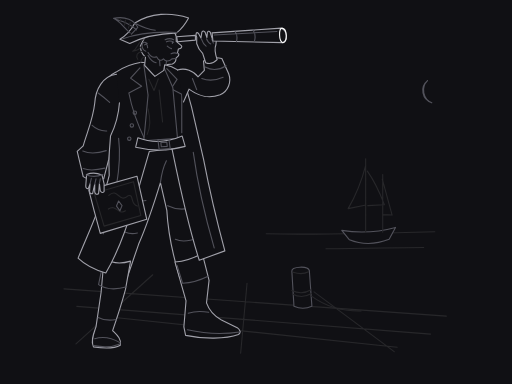
t = 0.00 s
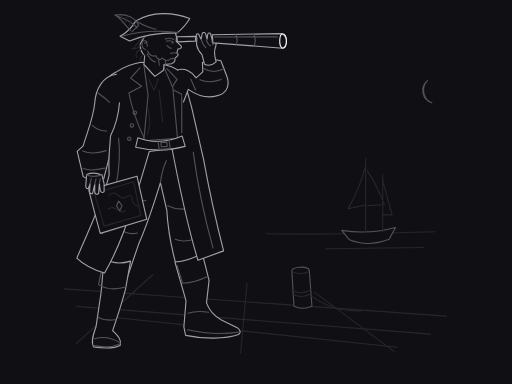
t = 0.80 s
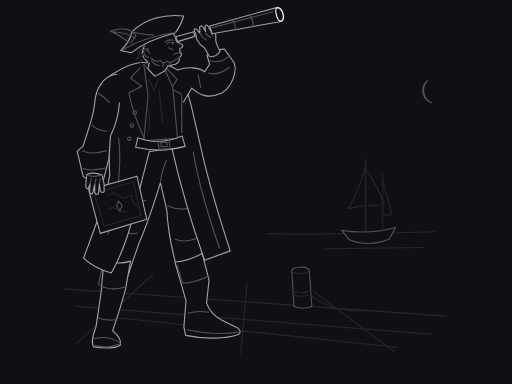
t = 1.75 s
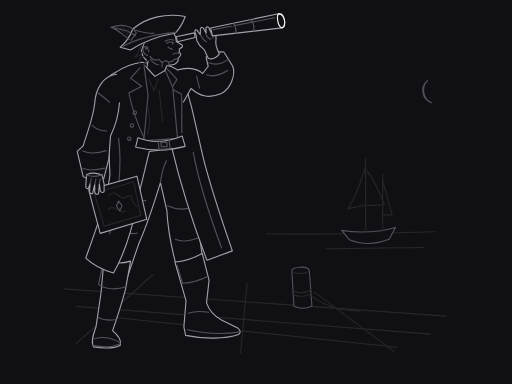
t = 2.50 s
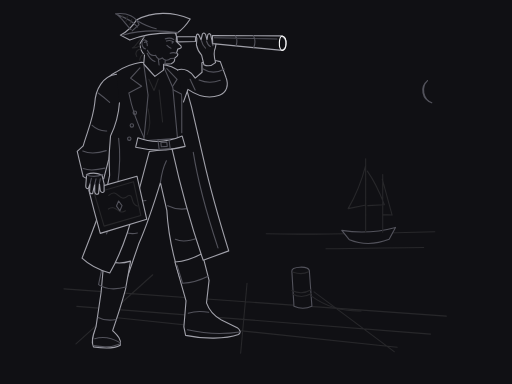
t = 3.25 s
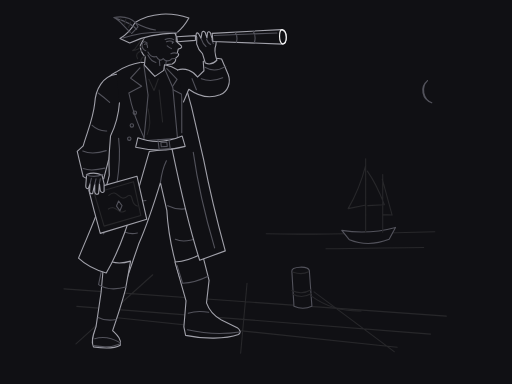
t = 4.25 s

The animated SVG that drew these frames (rendered in a browser with its animation timeline set to each time). Animation: 18 SMIL elements (animate=18); one cycle of 5.00 s, repeats indefinitely.

<svg xmlns="http://www.w3.org/2000/svg" width="1200" height="900" viewBox="0 0 1200 900" role="img" aria-labelledby="s105232-title s105232-desc">
<title id="s105232-title">The Captain Who Charted the Moon</title><desc id="s105232-desc">Native path illustration of an adult seafarer looking through a telescope on a quiet pier. A single bright lens edge anchors the monochrome line composition.</desc>
<style>path{stroke-width:1.1;vector-effect:non-scaling-stroke;stroke-linecap:round;stroke-linejoin:round}.sil{stroke:#a1a1aa}.mid{stroke:#52525b}.lo{stroke:#27272a}.hi{stroke:#fafafa}</style>
<rect width="1200" height="900" fill="#101014" /><g id="harbor"><path class="lo" d="M 150,677 L 1046,741 M 180,718 L 1009,783 M 269,744 L 931,814 M 358,644 L 178,806 M 579,664 L 564,828 M 736,684 L 924,824" fill="none" /><path class="lo" d="M 624,548 C 736,550 853,548 1019,543 M 764,583 C 855,583 925,580 993,580" fill="none" /><path class="mid" d="M 801,540 Q 865,550 927,533 L 912,561 Q 863,580 819,562 Z" fill="#101014" /><path class="lo" d="M 857,545 L 857,372 M 897,544 L 897,409 M 857,388 C 844,438 831,463 816,489 L 855,481 M 861,401 C 883,432 893,459 901,480 L 862,482 M 896,420 L 919,504 L 898,503" fill="none" /><path class="mid" d="M 1002,189 A 30,30 0 0,0 1012,241 A 32,32 0 0,1 1002,189" fill="none" /></g><g id="bollard"><path class="mid" d="M 684,635 C 684,625 721,622 725,634 L 731,718 Q 710,727 689,718 Z" fill="#101014" /><path class="lo" d="M 687,638 Q 708,645 723,637 M 684,681 Q 708,692 729,679 M 685,689 Q 708,701 730,688 M 730,694 Q 779,730 846,729" fill="none" /></g><g id="legs"><path class="sil" d="M 322,337 C 360,330 411,332 446,347 C 459,403 472,493 468,557 L 479,633 L 421,650 C 406,601 394,548 391,493 L 376,428 C 362,474 346,524 325,572 L 298,651 L 242,631 C 258,563 278,493 293,433 Z" fill="#101014" /><path class="mid" d="M 376,428 Q 380,397 390,377 M 300,455 Q 320,475 342,470 M 279,534 Q 298,552 322,546 M 393,482 Q 422,496 450,486 M 411,561 Q 431,570 464,558" fill="none" /></g><g id="boots"><path class="sil" d="M 244,606 Q 271,623 306,612 L 294,679 Q 282,723 264,775 C 273,784 286,795 282,809 Q 263,820 219,813 C 212,798 220,781 225,766 L 237,685 Z" fill="#101014" /><path class="mid" d="M 242,614 L 231,667 Q 257,684 297,672 M 230,744 Q 247,753 272,749 M 222,794 Q 250,785 281,803 M 221,810 Q 255,817 281,806" fill="none" /><path class="sil" d="M 410,614 Q 442,612 474,594 L 490,657 L 484,710 Q 493,736 519,750 L 556,768 Q 568,777 559,784 C 529,795 477,795 435,786 L 431,766 L 436,705 Z" fill="#101014" /><path class="mid" d="M 415,622 L 428,664 Q 457,663 489,647 M 441,734 Q 463,727 489,732 M 439,773 Q 502,787 562,778" fill="none" /></g><g id="coat"><path class="sil" d="M 331 146 Q 299 151 272 169 C 239 185 231 216 229 254 L 254 321 L 256 411 C 242 472 211 537 183 605 Q 207 628 248 640 C 283 580 304 511 325 441 L 350 355 L 403 348 C 418 421 437 516 467 610 L 527 588 C 508 518 492 451 477 373 L 449 251 L 429 179 Q 416 158 390 153 Z" fill="#101014" id="coat-contour-0" ><animate attributeName="d" dur="5s" repeatCount="indefinite" calcMode="spline" keyTimes="0;0.16;0.3;0.5;0.7;0.9;1" keySplines=".42 0 .58 1;.42 0 .58 1;.42 0 .58 1;.42 0 .58 1;.42 0 .58 1;.42 0 .58 1" values="M 331 146 Q 299 151 272 169 C 239 185 231 216 229 254 L 254 321 L 256 411 C 242 472 211 537 183 605 Q 207 628 248 640 C 283 580 304 511 325 441 L 350 355 L 403 348 C 418 421 437 516 467 610 L 527 588 C 508 518 492 451 477 373 L 449 251 L 429 179 Q 416 158 390 153 Z;M 331 146 Q 299 151 272 169 C 239 185 231 216 229 254 L 254 321 L 255.722 411 C 240.783 472 208.64 537 180.004 605 Q 204 628 245 640 C 280.124 580 302.074 511 324.313 441 L 350 355 L 403 348 C 417.601 421 434.986 516 464 610 L 524.068 588 C 505.951 518 491.151 451 476.991 373 L 449 251 L 429 179 Q 416 158 390 153 Z;M 331 146 Q 299 151 272 169 C 239 185 231 216 229 254 L 254 321 L 257.11 411 C 246.867 472 220.439 537 194.985 605 Q 219 628 260 640 C 294.504 580 311.705 511 327.748 441 L 350 355 L 403 348 C 419.594 421 445.056 516 479 610 L 538.727 588 C 516.195 518 495.398 451 477.038 373 L 449 251 L 429 179 Q 416 158 390 153 Z;M 331 146 Q 299 151 272 169 C 239 185 231 216 229 254 L 254 321 L 257.665 411 C 249.301 472 225.158 537 200.978 605 Q 225 628 266 640 C 300.256 580 315.558 511 329.122 441 L 350 355 L 403 348 C 420.391 421 449.084 516 485 610 L 544.591 588 C 520.292 518 497.097 451 477.056 373 L 449 251 L 429 179 Q 416 158 390 153 Z;M 331 146 Q 299 151 272 169 C 239 185 231 216 229 254 L 254 321 L 256.74 411 C 245.245 472 217.293 537 190.99 605 Q 215 628 256 640 C 290.67 580 309.137 511 326.832 441 L 350 355 L 403 348 C 419.063 421 442.371 516 475 610 L 534.818 588 C 513.463 518 494.265 451 477.025 373 L 449 251 L 429 179 Q 416 158 390 153 Z;M 331 146 Q 299 151 272 169 C 239 185 231 216 229 254 L 254 321 L 256 411 C 242 472 211 537 183 605 Q 207 628 248 640 C 283 580 304 511 325 441 L 350 355 L 403 348 C 418 421 437 516 467 610 L 527 588 C 508 518 492 451 477 373 L 449 251 L 429 179 Q 416 158 390 153 Z;M 331 146 Q 299 151 272 169 C 239 185 231 216 229 254 L 254 321 L 256 411 C 242 472 211 537 183 605 Q 207 628 248 640 C 283 580 304 511 325 441 L 350 355 L 403 348 C 418 421 437 516 467 610 L 527 588 C 508 518 492 451 477 373 L 449 251 L 429 179 Q 416 158 390 153 Z"/></path><path class="mid" d="M 328 159 L 306 183 L 332 202 L 302 218 C 310 259 325 297 340 328 M 391 161 L 415 186 L 401 208 L 426 221 L 426 311 M 278 324 C 286 388 269 478 242 548 M 453 357 C 463 430 483 515 502 581" fill="none" id="coat-contour-1" ><animate attributeName="d" dur="5s" repeatCount="indefinite" calcMode="spline" keyTimes="0;0.16;0.3;0.5;0.7;0.9;1" keySplines=".42 0 .58 1;.42 0 .58 1;.42 0 .58 1;.42 0 .58 1;.42 0 .58 1;.42 0 .58 1" values="M 328 159 L 306 183 L 332 202 L 302 218 C 310 259 325 297 340 328 M 391 161 L 415 186 L 401 208 L 426 221 L 426 311 M 278 324 C 286 388 269 478 242 548 M 453 357 C 463 430 483 515 502 581;M 328 159 L 306 183 L 332 202 L 302 218 C 310 259 325 297 340 328 M 391 161 L 415 186 L 401 208 L 426 221 L 426 311 M 278 324 C 285.926 388 267.674 478 239.479 548 M 453 357 C 462.479 430 481.003 515 499.116 581;M 328 159 L 306 183 L 332 202 L 302 218 C 310 259 325 297 340 328 M 391 161 L 415 186 L 401 208 L 426 221 L 426 311 M 278 324 C 286.297 388 274.303 478 252.084 548 M 453 357 C 465.086 430 490.986 515 513.535 581;M 328 159 L 306 183 L 332 202 L 302 218 C 310 259 325 297 340 328 M 391 161 L 415 186 L 401 208 L 426 221 L 426 311 M 278 324 C 286.446 388 276.955 478 257.125 548 M 453 357 C 466.129 430 494.98 515 519.303 581;M 328 159 L 306 183 L 332 202 L 302 218 C 310 259 325 297 340 328 M 391 161 L 415 186 L 401 208 L 426 221 L 426 311 M 278 324 C 286.198 388 272.536 478 248.722 548 M 453 357 C 464.391 430 488.324 515 509.69 581;M 328 159 L 306 183 L 332 202 L 302 218 C 310 259 325 297 340 328 M 391 161 L 415 186 L 401 208 L 426 221 L 426 311 M 278 324 C 286 388 269 478 242 548 M 453 357 C 463 430 483 515 502 581;M 328 159 L 306 183 L 332 202 L 302 218 C 310 259 325 297 340 328 M 391 161 L 415 186 L 401 208 L 426 221 L 426 311 M 278 324 C 286 388 269 478 242 548 M 453 357 C 463 430 483 515 502 581"/></path><path class="mid" d="M 312 264 A 4 4 0 1 0 320 264 A 4 4 0 1 0 312 264 M 305 294 A 4 4 0 1 0 313 294 A 4 4 0 1 0 305 294 M 299 325 A 4 4 0 1 0 307 325 A 4 4 0 1 0 299 325" fill="none" id="coat-contour-2" /></g><g id="shirt-belt"><path class="mid" d="M 337,151 L 358,174 L 383,155 L 405,205 L 416,324 L 337,330 L 347,223 Z" fill="#101014" /><path class="lo" d="M 349,186 L 361,212 L 371,185 M 373,211 L 381,286 M 347,255 Q 356,290 345,315" fill="none" /><path class="sil" d="M 323,323 Q 373,342 427,319 L 434,343 Q 377,359 318,345 Z" fill="#101014" /><path class="mid" d="M 370,327 L 396,327 L 399,349 L 373,350 Z M 377,334 L 391,333 L 392,343 L 378,344 Z" fill="none" /></g><g id="chart"><path class="sil" d="M 208,445 L 321,413 L 344,514 L 235,547 Q 220,493 208,445 Z" fill="#101014" /><path class="lo" d="M 221,453 L 313,426 L 330,505 L 244,530 Z M 255,458 C 276,438 279,478 300,459 C 315,454 304,478 322,483 M 254,490 C 272,477 278,506 294,494" fill="none" /><path class="mid" d="M 278,471 L 286,482 L 281,494 L 273,483 Z" fill="none" /></g><g id="down-arm"><path class="sil" d="M 273,174 C 241,178 224,209 222,242 C 218,280 204,310 195,342 L 181,355 L 195,414 Q 216,427 243,419 L 255,373 L 259,319 Q 277,282 280,241" fill="#101014" /><path class="mid" d="M 230,218 Q 245,229 257,240 M 216,294 Q 231,308 250,307 M 194,354 Q 216,364 249,353 M 195,395 Q 213,402 246,394" fill="none" /><path class="sil" d="M 203,409 Q 220,402 239,410 L 244,431 L 244,449 Q 239,454 235,447 L 233,430 L 231,454 Q 224,458 222,450 L 222,432 L 217,454 Q 210,455 210,448 L 211,431 L 207,442 Q 201,443 201,436 Z" fill="#101014" /><path class="mid" d="M 202,410 Q 221,417 241,409 M 214,418 L 211,431 M 225,419 L 222,432 M 235,419 L 233,430" fill="none" /></g><g id="raised-arm"><path class="sil" d="M 416 164 C 434 158 454 166 464 180 L 479 165 L 477 143 Q 497 132 520 137 L 536 173 C 543 192 535 214 516 222 C 487 233 465 225 443 209 L 430 239" fill="#101014" id="raised-arm-contour-0" ><animate attributeName="d" dur="5s" repeatCount="indefinite" calcMode="spline" keyTimes="0;0.16;0.3;0.5;0.7;0.9;1" keySplines=".42 0 .58 1;.42 0 .58 1;.42 0 .58 1;.42 0 .58 1;.42 0 .58 1;.42 0 .58 1" values="M 416 164 C 434 158 454 166 464 180 L 479 165 L 477 143 Q 497 132 520 137 L 536 173 C 543 192 535 214 516 222 C 487 233 465 225 443 209 L 430 239;M 416 164 C 432.848 158.339 450.524 167.868 459.613 182.458 L 475.3 168.307 L 474.454 146.233 Q 495.002 136.295 517.709 142.491 L 531.803 179.279 C 538.705 197.467 532.853 216.089 514.827 222.9 C 486.82 233.09 464.164 225.306 441.252 209.4 L 430 239;M 416 164 C 438.384 156.059 466.79 156.794 480.088 167.981 L 491.926 149.978 L 485.395 128.875 Q 502.671 113.957 526.208 114.065 L 549.343 145.952 C 557.155 168.119 542.411 204.61 520.175 217.826 C 487.665 232.551 468.152 223.354 449.713 206.504 L 430 239;M 416 164 C 436.969 156.808 462.744 160.158 475.009 172.359 L 487.97 155.282 L 482.928 133.775 Q 501.202 120.098 524.675 121.849 L 545.529 155.272 C 552.997 176.402 540.161 207.91 518.882 219.314 C 487.454 232.716 467.141 223.976 447.535 207.492 L 430 239;M 416 164 C 431.68 158.616 446.954 169.551 455.103 184.684 L 471.431 171.416 L 471.742 149.328 Q 492.782 140.479 515.134 147.855 L 527.283 185.331 C 534.13 202.701 530.6 218.063 513.609 223.737 C 486.636 233.17 463.312 225.567 439.485 209.708 L 430 239;M 416 164 C 434 158 454 166 464 180 L 479 165 L 477 143 Q 497 132 520 137 L 536 173 C 543 192 535 214 516 222 C 487 233 465 225 443 209 L 430 239;M 416 164 C 434 158 454 166 464 180 L 479 165 L 477 143 Q 497 132 520 137 L 536 173 C 543 192 535 214 516 222 C 487 233 465 225 443 209 L 430 239"/></path><path class="mid" d="M 451 184 L 461 210 M 473 184 Q 496 193 523 181 M 481 157 Q 505 170 530 154" fill="none" id="raised-arm-contour-1" ><animate attributeName="d" dur="5s" repeatCount="indefinite" calcMode="spline" keyTimes="0;0.16;0.3;0.5;0.7;0.9;1" keySplines=".42 0 .58 1;.42 0 .58 1;.42 0 .58 1;.42 0 .58 1;.42 0 .58 1;.42 0 .58 1" values="M 451 184 L 461 210 M 473 184 Q 496 193 523 181 M 481 157 Q 505 170 530 154;M 447.15 185.501 L 458.407 210.99 M 468.566 186.808 Q 491.812 196.357 518.516 186.45 M 477.716 160.423 Q 501.002 174.661 526.806 159.991;M 465.459 176.05 L 470.748 204.728 M 489.093 170.573 Q 510.833 177.527 537.913 157.086 M 492.219 141.737 Q 518.397 149.463 539.524 128.615;M 460.829 179.034 L 467.624 206.711 M 484.045 175.42 Q 506.253 183.026 533.503 165.398 M 488.838 147.082 Q 514.413 156.615 536.943 137.291;M 443.227 186.799 L 455.767 211.844 M 463.99 189.379 Q 487.453 199.49 513.752 191.658 M 474.257 163.669 Q 496.766 179.107 523.302 165.808;M 451 184 L 461 210 M 473 184 Q 496 193 523 181 M 481 157 Q 505 170 530 154;M 451 184 L 461 210 M 473 184 Q 496 193 523 181 M 481 157 Q 505 170 530 154"/></path><path class="sil" d="M 482 147 L 475 125 Q 465 116 461 102 L 461 87 C 457 78 461 74 465 78 L 471 89 L 473 76 C 475 70 481 73 482 79 L 485 88 L 486 76 C 489 70 494 75 494 80 L 497 89 L 499 80 Q 506 77 508 85 L 506 105 Q 501 117 509 140 Q 496 153 482 147 Z" fill="#101014" id="raised-arm-contour-2" ><animate attributeName="d" dur="5s" repeatCount="indefinite" calcMode="spline" keyTimes="0;0.16;0.3;0.5;0.7;0.9;1" keySplines=".42 0 .58 1;.42 0 .58 1;.42 0 .58 1;.42 0 .58 1;.42 0 .58 1;.42 0 .58 1" values="M 482 147 L 475 125 Q 465 116 461 102 L 461 87 C 457 78 461 74 465 78 L 471 89 L 473 76 C 475 70 481 73 482 79 L 485 88 L 486 76 C 489 70 494 75 494 80 L 497 89 L 499 80 Q 506 77 508 85 L 506 105 Q 501 117 509 140 Q 496 153 482 147 Z;M 479.238 150.489 L 473.399 128.153 Q 463.883 118.642 460.622 104.452 L 461.407 89.472 C 457.883 80.275 462.087 76.49 465.872 80.694 L 471.288 91.993 L 473.966 79.115 C 476.277 73.228 482.112 76.538 482.797 82.582 L 485.321 91.727 L 486.948 79.796 C 490.258 73.961 494.989 79.216 494.728 84.209 L 497.253 93.353 L 499.721 84.47 Q 506.868 81.841 508.447 89.935 L 505.403 109.803 Q 499.782 121.524 506.567 144.912 Q 492.904 157.213 479.238 150.489 Z;M 491.118 131.748 L 479.696 111.684 Q 468.044 104.959 461.22 92.097 L 458.102 77.425 C 452.318 69.453 455.399 64.709 460.143 67.79 L 468.299 77.302 L 467.552 64.17 C 468.261 57.886 474.754 59.573 476.98 65.233 L 481.785 73.413 L 480.268 61.467 C 481.955 54.975 487.886 58.826 488.925 63.717 L 493.731 71.896 L 493.816 62.677 Q 500.039 58.287 503.659 65.697 L 505.861 85.675 Q 503.465 98.453 516.072 119.287 Q 506.059 134.706 491.118 131.748 Z;M 488.436 137.04 L 478.442 116.228 Q 467.287 108.708 461.378 95.4 L 459.29 80.546 C 454.076 72.191 457.481 67.673 461.999 71.077 L 469.471 81.135 L 469.642 67.983 C 470.788 61.763 477.147 63.899 478.972 69.702 L 483.196 78.197 L 482.516 66.174 C 484.652 59.815 490.299 64.071 490.995 69.022 L 495.218 77.517 L 495.946 68.326 Q 502.46 64.381 505.554 72.025 L 506.357 92.108 Q 503.076 104.688 514.199 126.35 Q 503.135 141.033 488.436 137.04 Z;M 476.297 153.829 L 471.635 131.217 Q 462.63 121.221 460.115 106.88 L 461.683 91.962 C 458.646 82.593 463.042 79.033 466.602 83.43 L 471.419 94.996 L 474.767 82.277 C 477.384 76.519 483.037 80.129 483.404 86.201 L 485.447 95.465 L 487.696 83.636 C 491.307 77.982 495.757 83.477 495.234 88.45 L 497.277 97.714 L 500.207 88.973 Q 507.482 86.721 508.635 94.886 L 504.555 114.567 Q 498.328 125.979 503.88 149.689 Q 489.593 161.259 476.297 153.829 Z;M 482 147 L 475 125 Q 465 116 461 102 L 461 87 C 457 78 461 74 465 78 L 471 89 L 473 76 C 475 70 481 73 482 79 L 485 88 L 486 76 C 489 70 494 75 494 80 L 497 89 L 499 80 Q 506 77 508 85 L 506 105 Q 501 117 509 140 Q 496 153 482 147 Z;M 482 147 L 475 125 Q 465 116 461 102 L 461 87 C 457 78 461 74 465 78 L 471 89 L 473 76 C 475 70 481 73 482 79 L 485 88 L 486 76 C 489 70 494 75 494 80 L 497 89 L 499 80 Q 506 77 508 85 L 506 105 Q 501 117 509 140 Q 496 153 482 147 Z"/></path><path class="mid" d="M 472 91 Q 476 103 483 108 M 484 91 Q 488 101 494 103 M 496 91 L 500 101" fill="none" id="raised-arm-contour-3" ><animate attributeName="d" dur="5s" repeatCount="indefinite" calcMode="spline" keyTimes="0;0.16;0.3;0.5;0.7;0.9;1" keySplines=".42 0 .58 1;.42 0 .58 1;.42 0 .58 1;.42 0 .58 1;.42 0 .58 1;.42 0 .58 1" values="M 472 91 Q 476 103 483 108 M 484 91 Q 488 101 494 103 M 496 91 L 500 101;M 472.182 94.042 Q 475.549 106.235 482.277 111.595 M 484.166 94.67 Q 487.637 104.866 493.524 107.177 M 496.149 95.298 L 499.62 105.494;M 469.693 79.05 Q 476.101 89.957 483.987 93.392 M 481.431 76.555 Q 487.422 85.505 493.707 86.214 M 493.169 74.061 L 499.16 83.01;M 470.74 82.977 Q 476.371 94.303 483.999 98.28 M 482.623 81.307 Q 487.976 90.653 494.196 91.798 M 494.506 79.636 L 499.859 88.982;M 472.205 97.09 Q 474.929 109.442 481.368 115.147 M 484.139 98.344 Q 487.072 108.708 492.83 111.324 M 496.073 99.599 L 499.006 109.962;M 472 91 Q 476 103 483 108 M 484 91 Q 488 101 494 103 M 496 91 L 500 101;M 472 91 Q 476 103 483 108 M 484 91 Q 488 101 494 103 M 496 91 L 500 101"/></path></g><g id="head"><path class="sil" d="M 339 88 C 345 70 368 61 391 68 Q 411 72 413 86 L 413 97 L 425 107 Q 429 112 418 115 L 416 124 Q 421 126 418 131 L 412 137 Q 414 145 404 150 L 386 152 L 384 165 L 363 179 L 339 153 L 341 134 Q 329 124 329 108 Z" fill="#101014" id="head-contour-0" ><animate attributeName="d" dur="5s" repeatCount="indefinite" calcMode="spline" keyTimes="0;0.16;0.3;0.5;0.7;0.9;1" keySplines=".42 0 .58 1;.42 0 .58 1;.42 0 .58 1;.42 0 .58 1;.42 0 .58 1;.42 0 .58 1" values="M 339 88 C 345 70 368 61 391 68 Q 411 72 413 86 L 413 97 L 425 107 Q 429 112 418 115 L 416 124 Q 421 126 418 131 L 412 137 Q 414 145 404 150 L 386 152 L 384 165 L 363 179 L 339 153 L 341 134 Q 329 124 329 108 Z;M 339.521 84.086 C 346.455 66.424 369.895 58.641 392.497 66.835 Q 412.26 71.876 413.525 85.961 L 412.949 96.946 L 424.409 107.561 Q 428.142 112.763 417 115.183 L 414.532 124.066 Q 419.42 126.325 416.163 131.161 L 409.905 136.843 Q 411.885 144.945 402.088 149.594 L 384.219 151.05 L 383.278 164.663 L 363 179 L 337.321 150.666 L 339.114 130.133 Q 327.651 119.513 328.488 103.535 Z;M 338.976 103.768 C 341.102 84.914 361.728 71.329 385.681 73.394 Q 406.076 73.148 410.943 86.426 L 413.23 97.186 L 427.047 104.473 Q 431.999 108.532 421.863 113.753 L 421.778 122.972 Q 427.084 123.889 425.189 129.404 L 420.377 136.531 Q 422.401 144.117 411.779 150.611 L 393.546 154.831 L 387.033 165.956 L 363 179 L 346.864 161.365 L 350.482 148.326 Q 336.679 141.061 333.352 125.41 Z;M 338.617 98.516 C 342.053 79.856 363.577 67.743 387.327 71.473 Q 407.689 72.651 411.618 86.236 L 413.149 97.129 L 426.424 105.362 Q 431.081 109.757 420.605 114.258 L 419.877 123.449 Q 425.107 124.734 422.832 130.103 L 417.598 136.882 Q 419.623 144.607 409.174 150.589 L 390.967 154.064 L 386 165.708 L 363 179 L 344.05 158.762 L 346.99 143.776 Q 333.724 135.557 331.497 119.713 Z;M 340.247 80.204 C 348.096 62.93 371.91 56.383 394.053 65.749 Q 413.525 71.818 414.051 85.95 L 412.901 96.89 L 423.79 108.09 Q 427.245 113.48 415.992 115.314 L 413.062 124.056 Q 417.826 126.567 414.32 131.226 L 407.821 136.576 Q 409.777 144.779 400.201 149.088 L 382.49 150.009 L 382.575 164.29 L 363 179 L 335.766 148.248 L 337.433 126.173 Q 326.539 114.962 328.211 99.049 Z;M 339 88 C 345 70 368 61 391 68 Q 411 72 413 86 L 413 97 L 425 107 Q 429 112 418 115 L 416 124 Q 421 126 418 131 L 412 137 Q 414 145 404 150 L 386 152 L 384 165 L 363 179 L 339 153 L 341 134 Q 329 124 329 108 Z;M 339 88 C 345 70 368 61 391 68 Q 411 72 413 86 L 413 97 L 425 107 Q 429 112 418 115 L 416 124 Q 421 126 418 131 L 412 137 Q 414 145 404 150 L 386 152 L 384 165 L 363 179 L 339 153 L 341 134 Q 329 124 329 108 Z"/></path><path class="mid" d="M 345 102 C 330 90 329 117 342 120 M 339 105 Q 345 100 346 112 M 387 93 Q 398 88 407 93 M 390 98 Q 399 94 407 99 M 404 99 L 404 102 M 392 108 Q 398 113 402 114 M 401 126 Q 409 122 417 126" fill="none" id="head-contour-1" ><animate attributeName="d" dur="5s" repeatCount="indefinite" calcMode="spline" keyTimes="0;0.16;0.3;0.5;0.7;0.9;1" keySplines=".42 0 .58 1;.42 0 .58 1;.42 0 .58 1;.42 0 .58 1;.42 0 .58 1;.42 0 .58 1" values="M 345 102 C 330 90 329 117 342 120 M 339 105 Q 345 100 346 112 M 387 93 Q 398 88 407 93 M 390 98 Q 399 94 407 99 M 404 99 L 404 102 M 392 108 Q 398 113 402 114 M 401 126 Q 409 122 417 126;M 344.781 98.381 C 330.429 85.612 328.017 112.523 340.843 116.199 M 338.632 101.062 Q 344.885 96.383 345.256 108.419 M 387.194 91.591 Q 398.441 87.174 407.167 92.638 M 389.928 96.741 Q 399.125 93.218 406.853 98.63 M 403.857 98.473 L 403.7 101.468 M 391.402 106.832 Q 397.132 112.139 401.074 113.347 M 399.448 125.279 Q 407.646 121.703 415.426 126.116;M 347.755 116.215 C 330.588 107.596 335.224 134.214 348.563 134.445 M 342.51 120.397 Q 347.339 114.258 350.813 125.788 M 386.966 98.679 Q 396.686 91.501 406.529 94.521 M 390.94 102.946 Q 398.912 97.162 407.777 100.39 M 404.842 101.014 L 405.466 103.948 M 394.976 112.312 Q 401.884 115.955 406.005 116.102 M 407.521 128.047 Q 414.515 122.471 423.172 124.721;M 346.507 111.545 C 329.982 101.749 332.75 128.625 346.041 129.787 M 340.982 115.35 Q 346.228 109.564 348.889 121.308 M 386.845 96.787 Q 397.042 90.305 406.651 94.003 M 390.512 101.321 Q 398.868 96.107 407.486 99.945 M 404.515 100.363 L 404.932 103.333 M 393.884 110.945 Q 400.522 115.061 404.622 115.495 M 405.302 127.517 Q 412.667 122.443 421.146 125.291;M 344.751 94.755 C 331.087 81.252 327.271 108 339.886 112.342 M 338.47 97.111 Q 344.96 92.766 344.7 104.804 M 387.461 90.194 Q 398.924 86.371 407.352 92.285 M 389.922 95.48 Q 399.291 92.443 406.725 98.252 M 403.741 97.938 L 403.428 100.922 M 390.866 105.635 Q 396.311 111.234 400.184 112.647 M 397.935 124.477 Q 406.31 121.335 413.848 126.149;M 345 102 C 330 90 329 117 342 120 M 339 105 Q 345 100 346 112 M 387 93 Q 398 88 407 93 M 390 98 Q 399 94 407 99 M 404 99 L 404 102 M 392 108 Q 398 113 402 114 M 401 126 Q 409 122 417 126;M 345 102 C 330 90 329 117 342 120 M 339 105 Q 345 100 346 112 M 387 93 Q 398 88 407 93 M 390 98 Q 399 94 407 99 M 404 99 L 404 102 M 392 108 Q 398 113 402 114 M 401 126 Q 409 122 417 126"/></path><path class="mid" d="M 347 123 C 352 132 359 136 367 133 C 372 143 378 143 383 138 C 388 144 396 145 403 138 L 412 137 M 347 130 Q 355 145 366 147 M 374 142 L 375 154 M 390 144 L 389 153" fill="none" id="head-contour-2" ><animate attributeName="d" dur="5s" repeatCount="indefinite" calcMode="spline" keyTimes="0;0.16;0.3;0.5;0.7;0.9;1" keySplines=".42 0 .58 1;.42 0 .58 1;.42 0 .58 1;.42 0 .58 1;.42 0 .58 1;.42 0 .58 1" values="M 347 123 C 352 132 359 136 367 133 C 372 143 378 143 383 138 C 388 144 396 145 403 138 L 412 137 M 347 130 Q 355 145 366 147 M 374 142 L 375 154 M 390 144 L 389 153;M 345.679 119.456 C 350.201 128.706 357.008 133.104 365.128 130.49 C 369.901 141.023 375.894 141.297 380.918 136.378 C 385.895 142.788 393.906 144.168 400.892 137.388 L 409.905 136.843 M 345.312 126.447 Q 352.952 142.398 363.996 145.012 M 371.892 140.068 L 373.36 152.834 M 387.893 142.876 L 387.281 152.192;M 354.078 136.34 C 360.84 144.104 368.397 146.426 375.72 141.963 C 381.341 149.733 387.226 148.643 392.087 143.338 C 396.965 147.703 404.725 147.203 411.665 139.322 L 420.377 136.531 M 355.533 143.187 Q 364.464 154.232 374.971 153.825 M 383.352 148.551 L 382.1 157.762 M 398.928 147.35 L 396.227 155.304;M 351.41 132.062 C 357.614 140.278 365.024 143.173 372.607 139.181 C 378.073 147.708 384.022 146.978 388.936 141.772 C 393.893 146.679 401.768 146.672 408.748 139.084 L 417.598 136.882 M 352.384 138.994 Q 361.097 151.378 371.824 151.761 M 380.085 146.587 L 379.648 156.674 M 395.876 146.442 L 393.767 154.705;M 344.545 115.849 C 348.577 125.322 355.17 130.108 363.39 127.884 C 367.908 138.939 373.879 139.487 378.924 134.649 C 383.857 141.467 391.858 143.227 398.819 136.667 L 407.821 136.576 M 343.813 122.81 Q 351.043 139.693 362.098 142.922 M 369.888 138.028 L 371.783 151.583 M 385.847 141.644 L 385.606 151.294;M 347 123 C 352 132 359 136 367 133 C 372 143 378 143 383 138 C 388 144 396 145 403 138 L 412 137 M 347 130 Q 355 145 366 147 M 374 142 L 375 154 M 390 144 L 389 153;M 347 123 C 352 132 359 136 367 133 C 372 143 378 143 383 138 C 388 144 396 145 403 138 L 412 137 M 347 130 Q 355 145 366 147 M 374 142 L 375 154 M 390 144 L 389 153"/></path><path class="lo" d="M 338 90 C 321 100 322 116 311 120 Q 327 118 331 109 M 333 120 Q 315 125 323 139 M 341 132 Q 331 135 330 146" fill="none" id="head-contour-3" ><animate attributeName="d" dur="5s" repeatCount="indefinite" calcMode="spline" keyTimes="0;0.16;0.3;0.5;0.7;0.9;1" keySplines=".42 0 .58 1;.42 0 .58 1;.42 0 .58 1;.42 0 .58 1;.42 0 .58 1;.42 0 .58 1" values="M 338 90 C 321 100 322 116 311 120 Q 327 118 331 109 M 333 120 Q 315 125 323 139 M 341 132 Q 331 135 330 146;M 338.418 86.031 C 320.918 95.127 321.079 111.158 309.885 114.577 Q 325.968 113.417 330.433 104.638 M 331.855 115.728 Q 313.618 119.779 320.978 134.413 M 339.216 128.13 Q 329.084 130.628 328.004 142.438;M 338.413 105.932 C 323.864 119.248 328.169 134.691 318.241 140.89 Q 333.475 135.608 335.517 125.973 M 339.76 136.316 Q 323.193 144.95 333.398 156.107 M 350.08 146.391 Q 340.865 151.31 339.759 159.062;M 337.905 100.636 C 322.462 112.904 325.679 128.609 315.343 134.101 Q 330.908 129.894 333.617 120.425 M 337.128 131.039 Q 319.999 138.496 329.536 150.651 M 346.721 141.809 Q 337.2 146.108 336.204 154.939;M 339.044 82.089 C 321.091 90.257 320.413 106.274 309.056 109.102 Q 325.177 108.786 330.096 100.253 M 330.935 111.402 Q 312.511 114.493 319.198 129.726 M 337.637 124.172 Q 327.399 126.162 326.197 138.776;M 338 90 C 321 100 322 116 311 120 Q 327 118 331 109 M 333 120 Q 315 125 323 139 M 341 132 Q 331 135 330 146;M 338 90 C 321 100 322 116 311 120 Q 327 118 331 109 M 333 120 Q 315 125 323 139 M 341 132 Q 331 135 330 146"/></path></g><g id="telescope"><path class="sil" d="M 414 86 L 458 83 L 458 94 L 416 98 Z" fill="#101014" id="telescope-contour-0" ><animate attributeName="d" dur="5s" repeatCount="indefinite" calcMode="spline" keyTimes="0;0.16;0.3;0.5;0.7;0.9;1" keySplines=".42 0 .58 1;.42 0 .58 1;.42 0 .58 1;.42 0 .58 1;.42 0 .58 1;.42 0 .58 1" values="M 414 86 L 458 83 L 458 94 L 416 98 Z;M 414.523 86.014 L 458.62 85.321 L 458.044 96.306 L 415.893 98.102 Z;M 411.921 86.219 L 454.336 74.136 L 456.623 84.896 L 416.372 97.54 Z;M 412.608 86.097 L 455.763 77.003 L 457.293 87.896 L 416.259 97.702 Z;M 415.045 86.055 L 459.118 87.67 L 457.968 98.61 L 415.78 98.198 Z;M 414 86 L 458 83 L 458 94 L 416 98 Z;M 414 86 L 458 83 L 458 94 L 416 98 Z"/></path><path class="sil" d="M 497 77 L 659 66 Q 670 70 671 83 Q 672 95 663 100 L 499 96 Z" fill="#101014" id="telescope-contour-1" ><animate attributeName="d" dur="5s" repeatCount="indefinite" calcMode="spline" keyTimes="0;0.16;0.3;0.5;0.7;0.9;1" keySplines=".42 0 .58 1;.42 0 .58 1;.42 0 .58 1;.42 0 .58 1;.42 0 .58 1;.42 0 .58 1" values="M 497 77 L 659 66 Q 670 70 671 83 Q 672 95 663 100 L 499 96 Z;M 497.881 81.37 L 660.234 78.863 Q 671.01 83.434 671.328 96.468 Q 671.699 108.504 662.449 113.026 L 498.884 100.449 Z;M 491.236 60.159 L 647.409 15.717 Q 659 17.343 662.681 29.851 Q 666.154 41.381 658.39 48.143 L 497.143 78.328 Z;M 493.548 65.634 L 652.44 32.195 Q 663.89 34.625 666.69 47.359 Q 669.35 59.103 661.133 65.307 L 498.173 84.17 Z;M 498.531 85.78 L 660.794 91.774 Q 671.315 96.902 670.951 109.935 Q 670.691 121.974 661.218 126.006 L 498.534 104.885 Z;M 497 77 L 659 66 Q 670 70 671 83 Q 672 95 663 100 L 499 96 Z;M 497 77 L 659 66 Q 670 70 671 83 Q 672 95 663 100 L 499 96 Z"/></path><path class="mid" d="M 551 74 Q 558 83 554 98 M 593 70 Q 601 83 596 98 M 502 82 L 649 74" fill="none" id="telescope-contour-2" ><animate attributeName="d" dur="5s" repeatCount="indefinite" calcMode="spline" keyTimes="0;0.16;0.3;0.5;0.7;0.9;1" keySplines=".42 0 .58 1;.42 0 .58 1;.42 0 .58 1;.42 0 .58 1;.42 0 .58 1;.42 0 .58 1" values="M 551 74 Q 558 83 554 98 M 593 70 Q 601 83 596 98 M 502 82 L 649 74;M 551.964 81.2 Q 558.483 90.554 553.703 105.324 M 594.115 79.404 Q 601.424 92.805 595.646 107.522 M 502.612 86.625 L 649.829 86.329;M 543.432 45.997 Q 552.15 53.345 551.356 68.849 M 583.683 33.352 Q 594.211 44.405 592.439 60.116 M 497.166 64.01 L 639.291 25.622;M 546.605 55.147 Q 554.789 63.086 552.916 78.496 M 587.639 45.341 Q 597.371 57.101 594.507 72.651 M 499.195 69.889 L 643.651 41.508;M 552.549 88.441 Q 558.57 98.123 553.024 112.623 M 594.737 88.853 Q 601.334 102.618 594.794 117.013 M 502.981 91.275 L 650.012 98.685;M 551 74 Q 558 83 554 98 M 593 70 Q 601 83 596 98 M 502 82 L 649 74;M 551 74 Q 558 83 554 98 M 593 70 Q 601 83 596 98 M 502 82 L 649 74"/></path><path class="hi" d="M 661 66 C 653 67 653 97 663 100 C 674 99 674 68 661 66 Z" fill="none" id="telescope-contour-3" ><animate attributeName="d" dur="5s" repeatCount="indefinite" calcMode="spline" keyTimes="0;0.16;0.3;0.5;0.7;0.9;1" keySplines=".42 0 .58 1;.42 0 .58 1;.42 0 .58 1;.42 0 .58 1;.42 0 .58 1;.42 0 .58 1" values="M 661 66 C 653 67 653 97 663 100 C 674 99 674 68 661 66 Z;M 662.232 78.968 C 654.19 79.548 652.62 109.507 662.449 113.026 C 673.487 112.603 675.109 81.646 662.232 78.968 Z;M 649.365 15.301 C 641.748 17.943 647.985 47.287 658.39 48.143 C 668.942 44.877 662.497 14.555 649.365 15.301 Z;M 654.421 31.916 C 646.638 34.02 650.813 63.728 661.133 65.307 C 671.887 62.786 667.573 32.087 654.421 31.916 Z;M 662.783 91.983 C 654.722 92.141 651.586 121.977 661.218 126.006 C 672.262 126.161 675.502 95.331 662.783 91.983 Z;M 661 66 C 653 67 653 97 663 100 C 674 99 674 68 661 66 Z;M 661 66 C 653 67 653 97 663 100 C 674 99 674 68 661 66 Z"/></path></g><g id="hat"><path class="sil" d="M 281 92 Q 303 79 316 54 C 353 30 400 28 442 42 Q 430 64 414 77 Q 347 80 304 102 Z" fill="#101014" id="hat-contour-0" ><animate attributeName="d" dur="5s" repeatCount="indefinite" calcMode="spline" keyTimes="0;0.16;0.3;0.5;0.7;0.9;1" keySplines=".42 0 .58 1;.42 0 .58 1;.42 0 .58 1;.42 0 .58 1;.42 0 .58 1;.42 0 .58 1" values="M 281 92 Q 303 79 316 54 C 353 30 400 28 442 42 Q 430 64 414 77 Q 347 80 304 102 Z;M 281.392 85.045 Q 304.042 73.214 318.332 48.929 C 356.538 26.898 403.578 27.36 444.788 43.539 Q 431.653 64.881 414.994 77.026 Q 347.929 76.515 303.837 96.235 Z;M 283.075 119.74 Q 301.891 102.45 309.409 75.293 C 340.611 44.125 386.168 32.397 430.161 37.359 Q 422.997 61.373 410.05 77.415 Q 345.138 94.28 307.651 124.739 Z;M 281.738 110.549 Q 301.714 94.614 311.108 68.048 C 344.408 39.132 390.672 30.61 434.212 38.629 Q 425.391 62.085 411.356 77.185 Q 345.425 89.48 305.906 117.251 Z;M 282.147 78.12 Q 305.385 67.49 320.927 43.986 C 360.233 23.985 407.185 26.909 447.491 45.223 Q 433.257 65.848 415.986 77.104 Q 349.039 73.084 303.975 90.469 Z;M 281 92 Q 303 79 316 54 C 353 30 400 28 442 42 Q 430 64 414 77 Q 347 80 304 102 Z;M 281 92 Q 303 79 316 54 C 353 30 400 28 442 42 Q 430 64 414 77 Q 347 80 304 102 Z"/></path><path class="mid" d="M 288 91 C 333 74 380 74 416 76 M 317 55 Q 343 68 364 71" fill="none" id="hat-contour-1" ><animate attributeName="d" dur="5s" repeatCount="indefinite" calcMode="spline" keyTimes="0;0.16;0.3;0.5;0.7;0.9;1" keySplines=".42 0 .58 1;.42 0 .58 1;.42 0 .58 1;.42 0 .58 1;.42 0 .58 1;.42 0 .58 1" values="M 288 91 C 333 74 380 74 416 76 M 317 55 Q 343 68 364 71;M 288.434 84.413 C 334.262 69.791 381.198 72.251 417.044 76.132 M 319.279 49.98 Q 344.563 64.323 365.377 68.417;M 289.714 117.306 C 330.196 91.322 376.169 81.55 411.798 76.021 M 310.595 76.063 Q 338.73 83.374 359.895 81.942;M 288.53 108.584 C 330.726 85.487 377.269 78.946 413.197 75.916 M 312.238 68.899 Q 339.794 78.154 361.007 78.202;M 289.213 77.857 C 335.743 65.654 382.486 70.567 418.08 76.319 M 321.817 45.085 Q 346.316 60.732 366.887 65.911;M 288 91 C 333 74 380 74 416 76 M 317 55 Q 343 68 364 71;M 288 91 C 333 74 380 74 416 76 M 317 55 Q 343 68 364 71"/></path></g><g id="feather"><path class="mid" d="M 305 77 C 290 65 282 50 266 43 C 294 37 315 47 323 64 L 308 80 M 271 45 Q 304 54 320 70" fill="none" id="feather-contour-0" ><animate attributeName="d" dur="5s" repeatCount="indefinite" calcMode="spline" keyTimes="0;0.16;0.3;0.5;0.7;0.9;1" keySplines=".42 0 .58 1;.42 0 .58 1;.42 0 .58 1;.42 0 .58 1;.42 0 .58 1;.42 0 .58 1" values="M 305 77 C 290 65 282 50 266 43 C 294 37 315 47 323 64 L 308 80 M 271 45 Q 304 54 320 70;M 306.144 71.321 C 291.792 58.553 284.588 43.155 268.977 35.327 C 297.252 30.801 317.7 41.886 324.799 59.281 L 308.983 74.474 M 273.865 37.586 Q 306.349 48.301 321.49 65.116;M 303.432 100.078 C 286.264 91.458 275.321 78.45 258.215 74.929 C 284.355 63.239 306.976 68.654 318.335 83.619 L 306.99 102.388 M 263.521 75.846 Q 297.671 77.788 316.648 90.112;M 303.416 92.355 C 286.892 82.559 276.883 68.819 260.064 64.113 C 286.957 54.275 309.144 61.255 319.432 76.976 L 306.805 94.908 M 265.294 65.398 Q 299.225 69.718 317.296 83.335;M 307.583 65.71 C 293.92 52.208 287.531 36.454 272.351 27.82 C 300.825 24.78 320.664 36.92 326.843 54.663 L 310.253 69.008 M 277.114 30.332 Q 308.993 42.732 323.233 60.317;M 305 77 C 290 65 282 50 266 43 C 294 37 315 47 323 64 L 308 80 M 271 45 Q 304 54 320 70;M 305 77 C 290 65 282 50 266 43 C 294 37 315 47 323 64 L 308 80 M 271 45 Q 304 54 320 70"/></path><path class="lo" d="M 282 45 L 282 52 M 294 47 L 292 59 M 305 53 L 301 66" fill="none" id="feather-contour-1" ><animate attributeName="d" dur="5s" repeatCount="indefinite" calcMode="spline" keyTimes="0;0.16;0.3;0.5;0.7;0.9;1" keySplines=".42 0 .58 1;.42 0 .58 1;.42 0 .58 1;.42 0 .58 1;.42 0 .58 1;.42 0 .58 1" values="M 282 45 L 282 52 M 294 47 L 292 59 M 305 53 L 301 66;M 284.85 38.162 L 284.484 45.152 M 296.729 40.787 L 294.104 52.666 M 307.4 47.354 L 302.725 60.127;M 274.281 73.559 L 275.736 80.406 M 286.435 73.02 L 286.973 85.174 M 298.442 76.602 L 297.232 90.15;M 276.187 63.867 L 277.161 70.799 M 288.348 64.178 L 288.038 76.339 M 300.076 68.588 L 297.925 82.019;M 288.054 31.482 L 287.322 38.443 M 299.779 34.725 L 296.536 46.45 M 310.092 41.842 L 304.755 54.353;M 282 45 L 282 52 M 294 47 L 292 59 M 305 53 L 301 66;M 282 45 L 282 52 M 294 47 L 292 59 M 305 53 L 301 66"/></path></g></svg>
